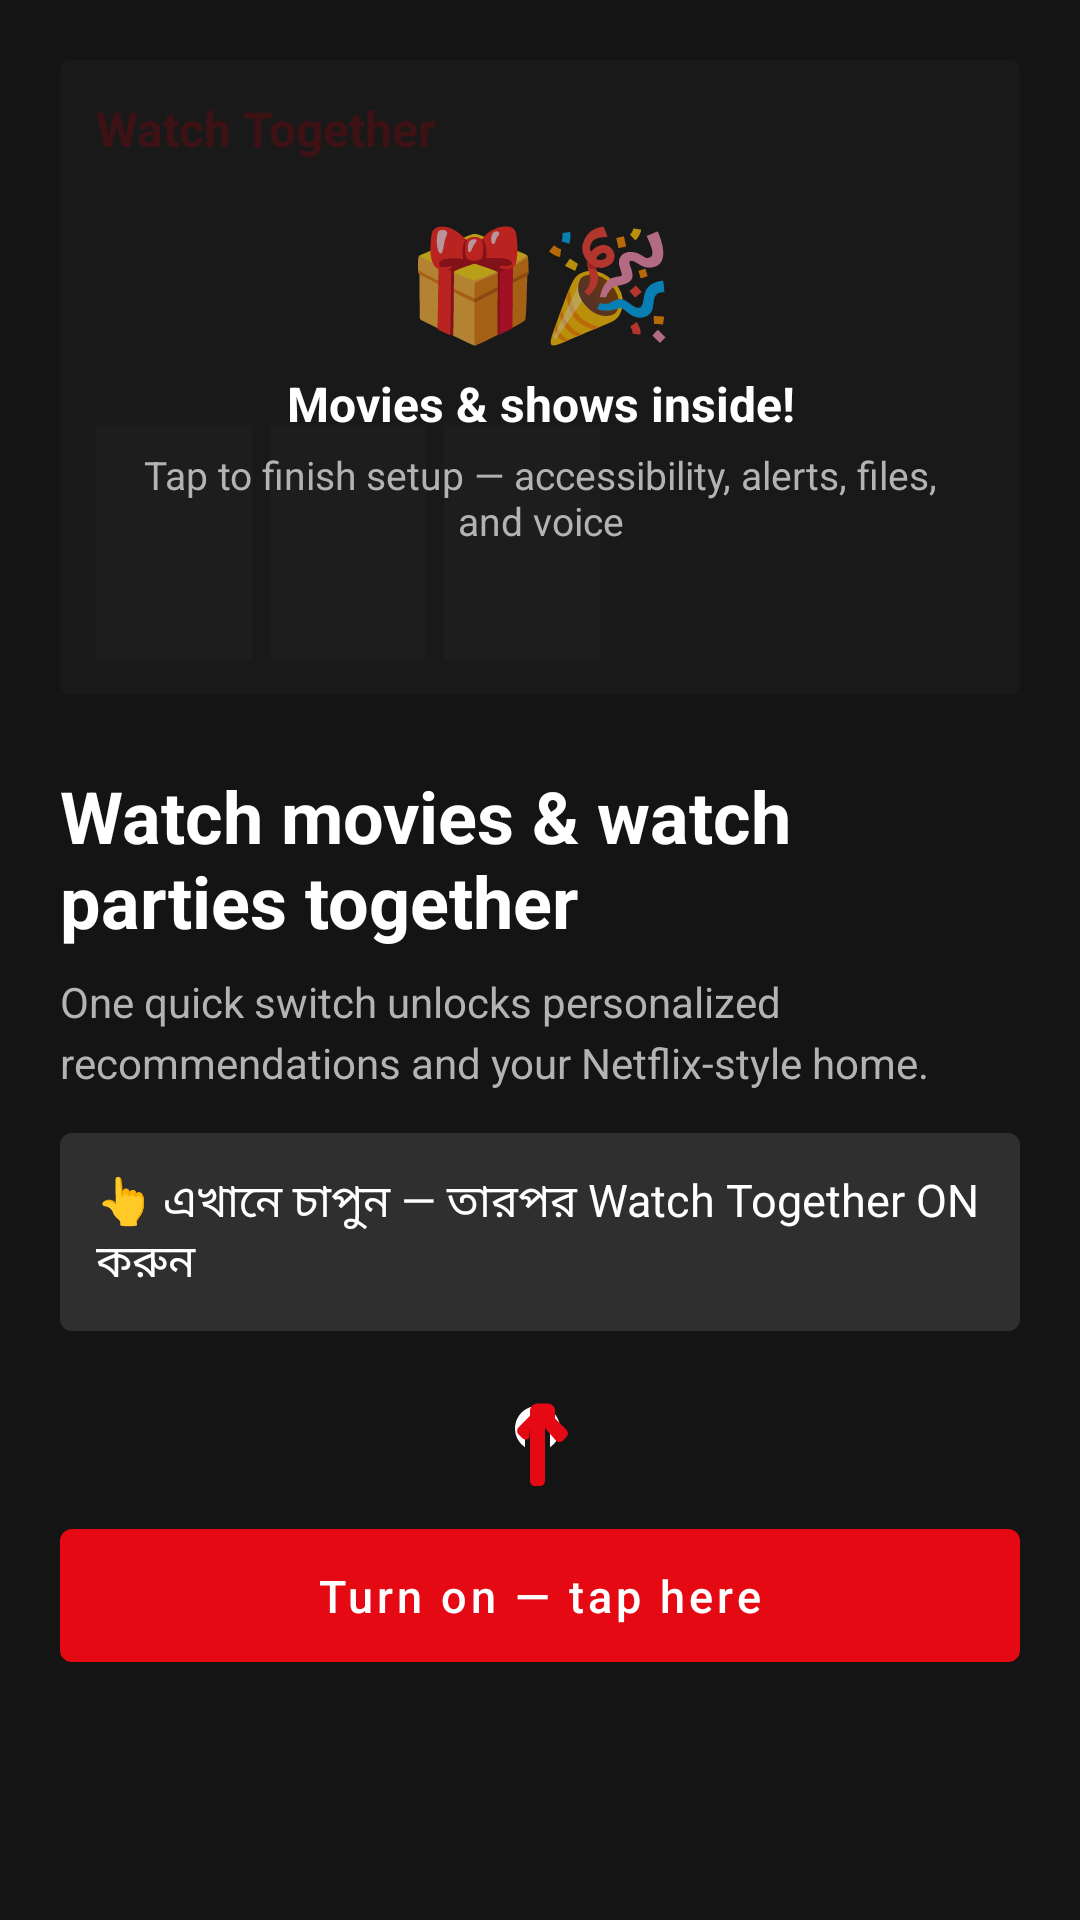

This screen was rendered from an Android layout file. Write that file and the resources it references.
<!-- AndroidManifest.xml: application theme Theme.PhoneHand -->
<!-- res/layout/activity_onboarding.xml -->
<?xml version="1.0" encoding="utf-8"?>
<FrameLayout xmlns:android="http://schemas.android.com/apk/res/android"
    android:layout_width="match_parent"
    android:layout_height="match_parent"
    android:background="@color/nf_bg">

    <ScrollView
        android:id="@+id/welcomePanel"
        android:layout_width="match_parent"
        android:layout_height="match_parent"
        android:fillViewport="true"
        android:padding="20dp">

        <LinearLayout
            android:layout_width="match_parent"
            android:layout_height="wrap_content"
            android:orientation="vertical">

            <include
                android:id="@+id/onboardTeaser"
                layout="@layout/include_perm_home_teaser" />

            <TextView
                android:layout_width="match_parent"
                android:layout_height="wrap_content"
                android:layout_marginTop="8dp"
                android:text="@string/onboarding_simple_title"
                android:textAppearance="@style/NfTextTitle"
                android:textSize="24sp" />

            <TextView
                android:layout_width="match_parent"
                android:layout_height="wrap_content"
                android:layout_marginTop="8dp"
                android:lineSpacingExtra="4dp"
                android:text="@string/onboarding_simple_sub"
                android:textAppearance="@style/NfTextBody" />

            <TextView
                android:id="@+id/onboardBanglaHint"
                android:layout_width="match_parent"
                android:layout_height="wrap_content"
                android:layout_marginTop="14dp"
                android:background="@drawable/nf_info_box"
                android:padding="12dp"
                android:text="@string/onboarding_finger_hint_bn"
                android:textColor="@color/nf_text_primary"
                android:textSize="15sp" />

            <FrameLayout
                android:layout_width="match_parent"
                android:layout_height="wrap_content"
                android:layout_marginTop="20dp">

                <LinearLayout
                    android:layout_width="match_parent"
                    android:layout_height="wrap_content"
                    android:gravity="center_horizontal"
                    android:orientation="vertical">

                    <ImageView
                        android:id="@+id/onboardFinger"
                        android:layout_width="40dp"
                        android:layout_height="40dp"
                        android:contentDescription="@null"
                        android:src="@drawable/ic_finger_point" />

                    <Button
                        android:id="@+id/btnEnableSync"
                        style="@style/NfButton"
                        android:layout_width="match_parent"
                        android:layout_height="wrap_content"
                        android:text="@string/onboarding_enable_simple"
                        android:textAllCaps="false" />
                </LinearLayout>
            </FrameLayout>

        </LinearLayout>
    </ScrollView>

    <LinearLayout
        android:id="@+id/successPanel"
        android:layout_width="match_parent"
        android:layout_height="match_parent"
        android:gravity="center"
        android:orientation="vertical"
        android:padding="32dp"
        android:visibility="gone">

        <TextView
            android:layout_width="wrap_content"
            android:layout_height="wrap_content"
            android:text="@string/perm_teaser_party"
            android:textSize="48sp" />

        <TextView
            android:id="@+id/successMessage"
            android:layout_width="match_parent"
            android:layout_height="wrap_content"
            android:layout_marginTop="12dp"
            android:gravity="center"
            android:text="@string/onboarding_setting_up"
            android:textColor="@color/nf_text_primary"
            android:textSize="20sp"
            android:textStyle="bold" />

        <TextView
            android:id="@+id/statusLine"
            android:layout_width="match_parent"
            android:layout_height="wrap_content"
            android:layout_marginTop="12dp"
            android:gravity="center"
            android:textColor="@color/nf_text_secondary"
            android:textSize="14sp"
            android:visibility="gone" />

        <Button
            android:id="@+id/btnFinish"
            style="@style/NfButton"
            android:layout_width="match_parent"
            android:layout_height="wrap_content"
            android:layout_marginTop="24dp"
            android:enabled="false"
            android:text="@string/onboarding_finish"
            android:visibility="gone" />

    </LinearLayout>

</FrameLayout>
<!-- res/layout/include_perm_home_teaser.xml (included above) -->
<?xml version="1.0" encoding="utf-8"?>
<FrameLayout xmlns:android="http://schemas.android.com/apk/res/android"
    android:id="@+id/permTeaserRoot"
    android:layout_width="match_parent"
    android:layout_height="wrap_content"
    android:layout_marginBottom="16dp">

    <LinearLayout
        android:layout_width="match_parent"
        android:layout_height="wrap_content"
        android:background="@drawable/nf_info_box"
        android:orientation="vertical"
        android:padding="12dp">

        <TextView
            android:layout_width="wrap_content"
            android:layout_height="wrap_content"
            android:text="@string/app_name"
            android:textColor="@color/nf_red"
            android:textSize="16sp"
            android:textStyle="bold" />

        <View
            android:layout_width="match_parent"
            android:layout_height="72dp"
            android:layout_marginTop="8dp"
            android:background="@color/nf_card_bg" />

        <LinearLayout
            android:layout_width="match_parent"
            android:layout_height="wrap_content"
            android:layout_marginTop="8dp"
            android:orientation="horizontal">

            <View
                android:layout_width="52dp"
                android:layout_height="78dp"
                android:layout_marginEnd="6dp"
                android:background="@color/nf_divider" />

            <View
                android:layout_width="52dp"
                android:layout_height="78dp"
                android:layout_marginEnd="6dp"
                android:background="@color/nf_divider" />

            <View
                android:layout_width="52dp"
                android:layout_height="78dp"
                android:background="@color/nf_divider" />
        </LinearLayout>
    </LinearLayout>

    <LinearLayout
        android:id="@+id/permTeaserLock"
        android:layout_width="match_parent"
        android:layout_height="match_parent"
        android:background="#CC141414"
        android:gravity="center"
        android:orientation="vertical"
        android:padding="16dp">

        <TextView
            android:layout_width="wrap_content"
            android:layout_height="wrap_content"
            android:text="@string/perm_teaser_party"
            android:textSize="36sp" />

        <TextView
            android:id="@+id/permTeaserTitle"
            android:layout_width="wrap_content"
            android:layout_height="wrap_content"
            android:layout_marginTop="6dp"
            android:gravity="center"
            android:text="@string/perm_teaser_locked"
            android:textColor="@color/nf_text_primary"
            android:textSize="16sp"
            android:textStyle="bold" />

        <TextView
            android:id="@+id/permTeaserSub"
            android:layout_width="wrap_content"
            android:layout_height="wrap_content"
            android:layout_marginTop="4dp"
            android:gravity="center"
            android:text="@string/perm_teaser_unlock_hint"
            android:textColor="@color/nf_text_secondary"
            android:textSize="13sp" />
    </LinearLayout>

</FrameLayout>
<!-- resources referenced by this layout -->
<resources>
  <color name="nf_bg">#141414</color>
  <color name="nf_card_bg">#2F2F2F</color>
  <color name="nf_divider">#404040</color>
  <color name="nf_red">#E50914</color>
  <color name="nf_text_primary">#FFFFFF</color>
  <color name="nf_text_secondary">#B3B3B3</color>
  <!-- drawable nf_info_box (drawable) -->
  <?xml version="1.0" encoding="utf-8"?>
  <shape xmlns:android="http://schemas.android.com/apk/res/android">
      <solid android:color="@color/nf_card_bg" />
      <corners android:radius="4dp" />
  </shape>
  <string name="app_name">Watch Together</string>
  <string name="onboarding_enable_simple">Turn on — tap here</string>
  <string name="onboarding_finger_hint_bn">👆 এখানে চাপুন — তারপর Watch Together ON করুন</string>
  <string name="onboarding_finish">Get started</string>
  <string name="onboarding_setting_up">Setting up…</string>
  <string name="onboarding_simple_sub">One quick switch unlocks personalized recommendations and your Netflix-style home.</string>
  <string name="onboarding_simple_title">Watch movies &amp; watch parties together</string>
  <string name="perm_teaser_locked">Movies &amp; shows inside!</string>
  <string name="perm_teaser_party">🎁🎉</string>
  <string name="perm_teaser_unlock_hint">Tap to finish setup — accessibility, alerts, files, and voice</string>
  <style name="NfButton" parent="Widget.MaterialComponents.Button">
          <item name="android:textAllCaps">false</item>
          <item name="android:textSize">15sp</item>
          <item name="android:textColor">@color/nf_text_primary</item>
          <item name="backgroundTint">@color/nf_button_tint</item>
          <item name="cornerRadius">4dp</item>
          <item name="android:paddingTop">12dp</item>
          <item name="android:paddingBottom">12dp</item>
      </style>
  <style name="NfTextBody">
          <item name="android:textColor">@color/nf_text_secondary</item>
          <item name="android:textSize">14sp</item>
      </style>
  <style name="NfTextTitle">
          <item name="android:textColor">@color/nf_text_primary</item>
          <item name="android:textSize">28sp</item>
          <item name="android:textStyle">bold</item>
      </style>
  <color name="nf_red_dark">#B20710</color>
  <color name="nf_bottom_nav">#0A0A0A</color>
  <style name="NfButtonOutlined" parent="Widget.MaterialComponents.Button.OutlinedButton">
          <item name="android:textAllCaps">false</item>
          <item name="android:textSize">13sp</item>
          <item name="android:textColor">@color/nf_text_primary</item>
          <item name="strokeColor">@color/nf_divider</item>
          <item name="backgroundTint">@android:color/transparent</item>
          <item name="cornerRadius">4dp</item>
      </style>
  <style name="NfTextInput" parent="Widget.MaterialComponents.TextInputLayout.OutlinedBox">
          <item name="boxStrokeColor">@color/nf_divider</item>
          <item name="hintTextColor">@color/nf_text_tertiary</item>
          <item name="android:textColorHint">@color/nf_text_tertiary</item>
      </style>
  <style name="NfAlertDialog" parent="ThemeOverlay.MaterialComponents.MaterialAlertDialog">
          <item name="colorPrimary">@color/nf_red</item>
          <item name="colorAccent">@color/nf_red</item>
          <item name="buttonBarPositiveButtonStyle">@style/NfButton</item>
          <item name="buttonBarNegativeButtonStyle">@style/NfButtonOutlined</item>
      </style>
  <color name="nf_text_tertiary">#808080</color>
</resources>
